Run: headless pygame with SDL's dummy video driver; simulated clock (each Clock.tick advances the game by its frame time, no real sleeping); random seed 0; keys injected as events and as key.get_pressed() state; no mouse input.
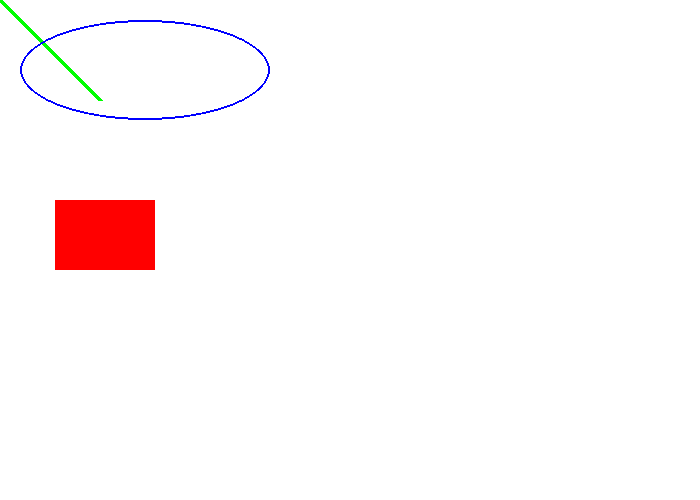
Frame 1 of 4 · flips 1–60 · no input
Frame 2 of 4 · flips 61–180 · tapped SPACE, RETURN · held RIGHT (→), D · screen unchanged from frame 1, image omitted
Frame 3 of 4 · flips 181–300 · held DOWN (↓), S · screen unchanged from frame 2, image omitted
Frame 4 of 4 · flips 301–420 · held LEFT (←), A, UP (↑), W · screen unchanged from frame 3, image omitted

The pygame program that drew these frames:

import pygame
pygame.init()

BLACK = (0,0,0)
WHITE = (255,255,255)
RED = (255,0,0)
GREEN = (0,255,0)
BLUE = (0,0,255)

size = (700, 500)
screen = pygame.display.set_mode(size)
pygame.display.set_caption("WebDev Python and Git Practice")

running = True
clock = pygame.time.Clock()

while running:
	for event in pygame.event.get():
		if event.type == pygame.QUIT:
			running = False
	screen.fill(WHITE)

	pygame.draw.rect(screen, RED, [55, 200, 100, 70],0)
	pygame.draw.line(screen, GREEN, [0, 0], [100, 100], 5)
	pygame.draw.ellipse(screen, BLUE, [20,20,250,100], 2)

	pygame.display.flip()
	clock.tick(60)

pygame.quit()
